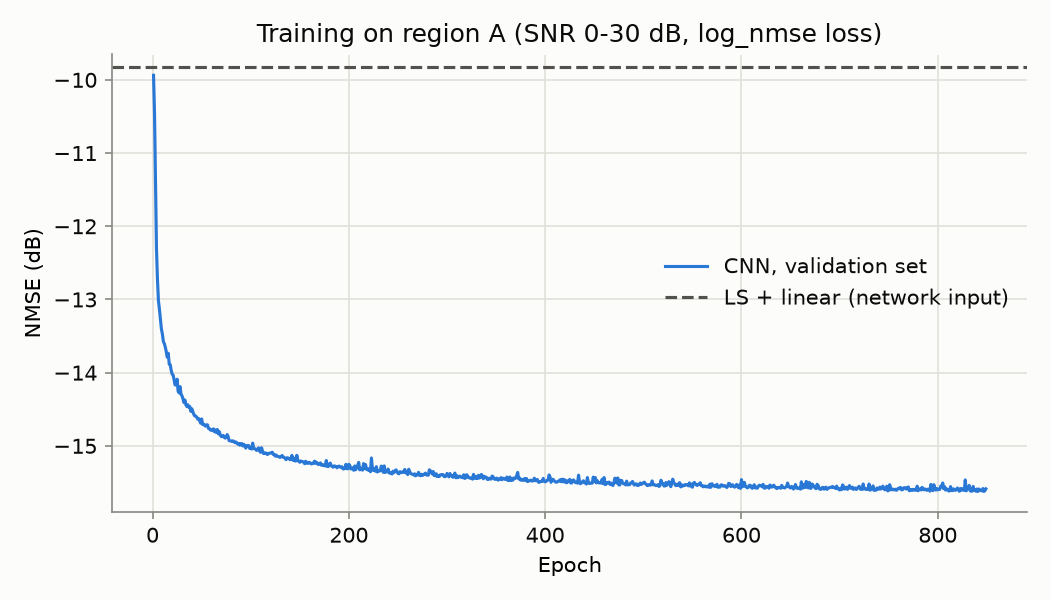

The table this chart was drawn from, first rows:
epoch, train_loss, val_loss, val_nmse_db, seconds
1, -14.72, -14.57, -9.938, 4.93
2, -14.86, -14.79, -10.46, 4.826
3, -15.21, -15.26, -11.36, 4.767
4, -15.71, -15.8, -12.31, 4.981
5, -16.2, -16.17, -12.73, 4.791
6, -16.46, -16.4, -13.02, 4.834
7, -16.6, -16.53, -13.13, 4.855
8, -16.75, -16.62, -13.26, 4.912
9, -16.84, -16.77, -13.4, 4.791
10, -16.95, -16.81, -13.47, 4.946
11, -17.04, -16.95, -13.57, 4.904
12, -17.09, -16.9, -13.6, 4.856
13, -17.11, -16.95, -13.65, 4.842
14, -17.22, -17.03, -13.72, 4.923
15, -17.26, -17.17, -13.79, 4.919
16, -17.35, -17.08, -13.74, 4.822
17, -17.32, -17.19, -13.88, 4.876
18, -17.42, -17.26, -13.89, 4.8
19, -17.42, -17.24, -13.97, 4.928
20, -17.48, -17.39, -14.02, 4.865
21, -17.54, -17.36, -14.03, 4.859
22, -17.59, -17.47, -14.1, 4.871
23, -17.61, -17.5, -14.17, 4.904
24, -17.64, -17.5, -14.15, 4.845
25, -17.65, -17.42, -14.09, 4.909
26, -17.67, -17.56, -14.25, 5.17
27, -17.73, -17.62, -14.28, 4.967
28, -17.76, -17.45, -14.19, 5.037
29, -17.75, -17.63, -14.3, 4.884
30, -17.83, -17.66, -14.32, 4.798
31, -17.81, -17.64, -14.36, 5.185
32, -17.84, -17.76, -14.41, 5.04
33, -17.87, -17.66, -14.37, 4.936
34, -17.89, -17.74, -14.44, 4.929
35, -17.93, -17.75, -14.46, 4.95
36, -17.95, -17.74, -14.44, 4.988
37, -17.97, -17.82, -14.48, 4.951
38, -17.98, -17.79, -14.46, 4.946
39, -17.97, -17.82, -14.53, 4.961
40, -17.99, -17.81, -14.49, 5.038
41, -17.99, -17.84, -14.53, 5.236
42, -18.04, -17.89, -14.57, 5.071
43, -18.02, -17.87, -14.59, 5.105
44, -18.05, -17.87, -14.59, 4.893
45, -18.06, -17.93, -14.61, 4.915
46, -18.1, -17.94, -14.63, 4.854
47, -18.11, -17.95, -14.63, 4.971
48, -18.11, -17.98, -14.66, 4.954
49, -18.12, -17.97, -14.69, 5.099
50, -18.11, -17.94, -14.63, 5.005
51, -18.15, -18.01, -14.71, 5.034
52, -18.14, -17.95, -14.7, 5.034
53, -18.12, -17.97, -14.72, 5.06
54, -18.16, -18.01, -14.73, 5.009
55, -18.19, -18, -14.71, 4.942
56, -18.13, -17.95, -14.71, 5.062
57, -18.18, -18.06, -14.76, 5.047
58, -18.2, -18.06, -14.76, 5.12
59, -18.21, -18.08, -14.78, 5.028
60, -18.19, -18.03, -14.79, 4.985
... 789 more rows
